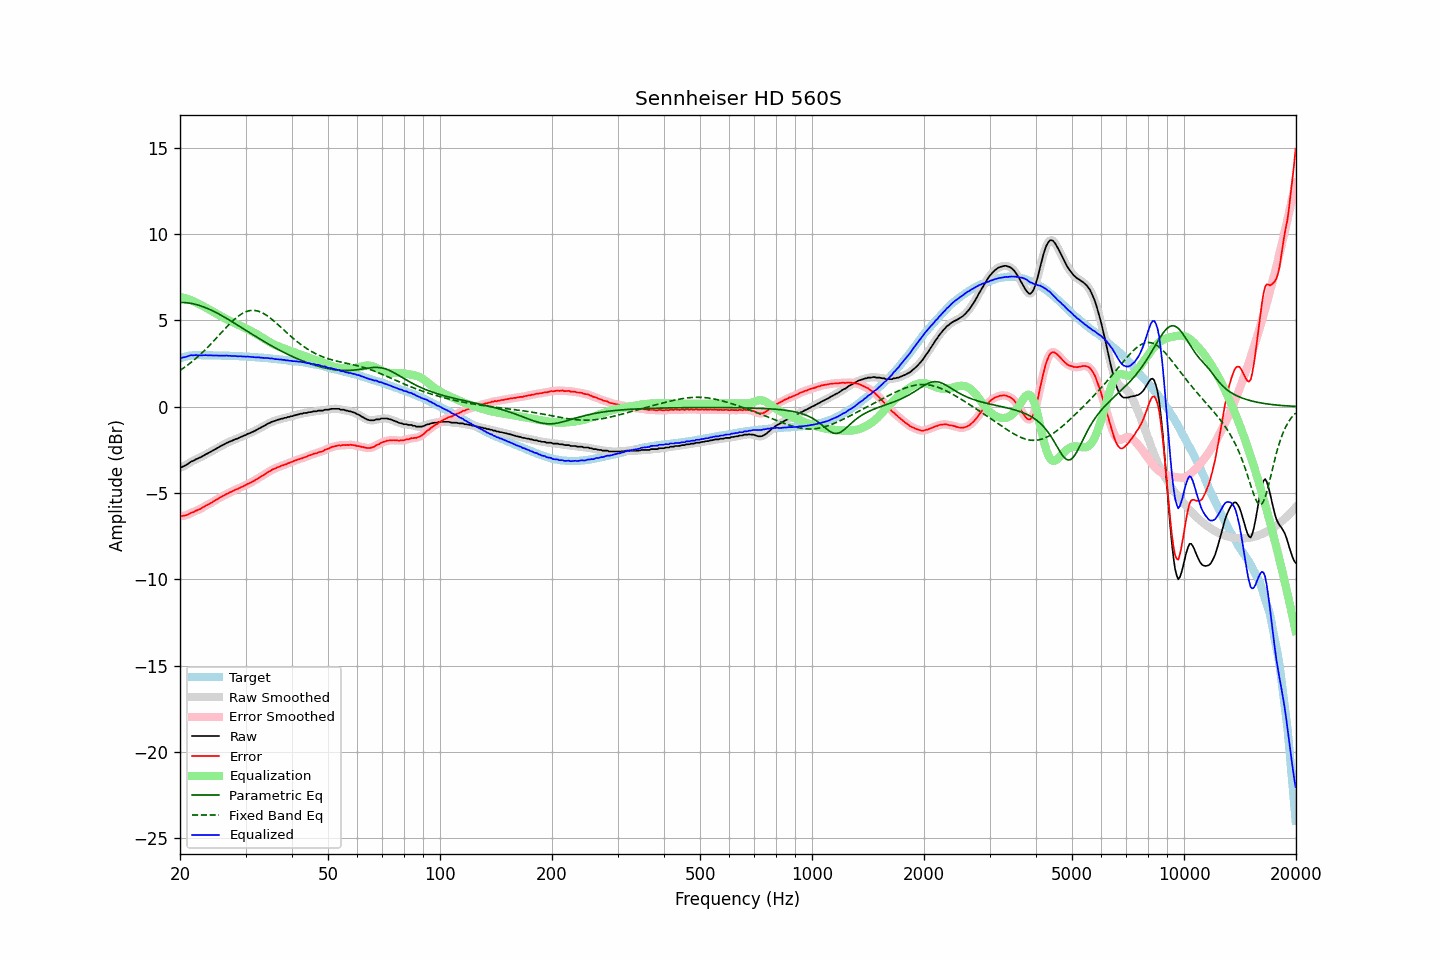

Source data for this figure (header and first rows):
frequency, raw, error, smoothed, error_smoothed, equalization, parametric_eq, fixed_band_eq, equalized_raw, equalized_smoothed, target
20.00, -3.52, -6.32, -3.52, -6.32, 6.35, 6.03, 2.10, 2.83, 2.83, 2.80
20.20, -3.51, -6.34, -3.50, -6.33, 6.33, 6.03, 2.16, 2.82, 2.84, 2.83
20.40, -3.46, -6.32, -3.46, -6.32, 6.31, 6.03, 2.22, 2.85, 2.85, 2.86
20.61, -3.42, -6.30, -3.42, -6.31, 6.28, 6.03, 2.29, 2.87, 2.87, 2.88
20.81, -3.37, -6.28, -3.36, -6.28, 6.26, 6.02, 2.36, 2.89, 2.90, 2.91
21.02, -3.31, -6.25, -3.30, -6.24, 6.23, 6.01, 2.43, 2.92, 2.93, 2.94
21.23, -3.24, -6.19, -3.24, -6.20, 6.20, 5.99, 2.50, 2.96, 2.95, 2.95
21.44, -3.18, -6.14, -3.19, -6.15, 6.16, 5.98, 2.57, 2.98, 2.97, 2.96
21.66, -3.15, -6.12, -3.14, -6.11, 6.12, 5.96, 2.65, 2.97, 2.98, 2.97
21.87, -3.10, -6.07, -3.09, -6.07, 6.07, 5.94, 2.72, 2.98, 2.98, 2.97
22.09, -3.04, -6.02, -3.05, -6.03, 6.03, 5.91, 2.80, 2.99, 2.98, 2.98
22.31, -3.01, -5.99, -3.00, -5.98, 5.98, 5.89, 2.89, 2.98, 2.98, 2.98
22.54, -2.96, -5.94, -2.96, -5.94, 5.94, 5.86, 2.97, 2.98, 2.98, 2.98
22.76, -2.93, -5.91, -2.92, -5.90, 5.89, 5.83, 3.06, 2.96, 2.97, 2.98
22.99, -2.87, -5.84, -2.87, -5.84, 5.84, 5.80, 3.14, 2.98, 2.98, 2.97
23.22, -2.82, -5.79, -2.82, -5.79, 5.79, 5.76, 3.23, 2.98, 2.98, 2.97
23.45, -2.76, -5.73, -2.76, -5.73, 5.74, 5.73, 3.33, 2.99, 2.98, 2.97
23.69, -2.72, -5.69, -2.71, -5.69, 5.69, 5.69, 3.42, 2.97, 2.98, 2.97
23.92, -2.67, -5.64, -2.67, -5.64, 5.64, 5.65, 3.51, 2.97, 2.97, 2.97
24.16, -2.62, -5.59, -2.62, -5.59, 5.58, 5.61, 3.61, 2.97, 2.97, 2.97
24.40, -2.57, -5.54, -2.56, -5.53, 5.53, 5.56, 3.71, 2.96, 2.97, 2.97
24.65, -2.51, -5.47, -2.51, -5.48, 5.48, 5.52, 3.81, 2.97, 2.97, 2.96
24.89, -2.46, -5.42, -2.46, -5.42, 5.42, 5.47, 3.91, 2.97, 2.97, 2.96
25.14, -2.41, -5.37, -2.40, -5.37, 5.37, 5.42, 4.01, 2.96, 2.96, 2.96
25.39, -2.36, -5.32, -2.35, -5.31, 5.31, 5.37, 4.11, 2.96, 2.96, 2.96
25.65, -2.30, -5.26, -2.30, -5.26, 5.26, 5.32, 4.21, 2.96, 2.96, 2.96
25.91, -2.25, -5.20, -2.25, -5.21, 5.21, 5.27, 4.31, 2.96, 2.96, 2.95
26.16, -2.21, -5.16, -2.20, -5.15, 5.16, 5.22, 4.41, 2.95, 2.96, 2.95
26.43, -2.16, -5.11, -2.15, -5.11, 5.11, 5.16, 4.51, 2.95, 2.95, 2.95
26.69, -2.10, -5.05, -2.11, -5.06, 5.06, 5.11, 4.61, 2.96, 2.95, 2.95
26.96, -2.07, -5.02, -2.06, -5.01, 5.01, 5.06, 4.71, 2.95, 2.95, 2.95
27.23, -2.02, -4.96, -2.02, -4.97, 4.97, 5.00, 4.81, 2.95, 2.94, 2.94
27.50, -1.99, -4.93, -1.98, -4.92, 4.92, 4.94, 4.90, 2.94, 2.94, 2.94
27.77, -1.95, -4.88, -1.94, -4.88, 4.88, 4.89, 4.99, 2.93, 2.94, 2.93
28.05, -1.90, -4.83, -1.90, -4.83, 4.84, 4.83, 5.07, 2.94, 2.93, 2.93
28.33, -1.87, -4.79, -1.87, -4.79, 4.79, 4.77, 5.15, 2.93, 2.93, 2.92
28.62, -1.84, -4.76, -1.83, -4.75, 4.75, 4.71, 5.22, 2.91, 2.92, 2.92
28.90, -1.79, -4.71, -1.79, -4.71, 4.71, 4.65, 5.29, 2.92, 2.92, 2.92
29.19, -1.75, -4.66, -1.75, -4.67, 4.66, 4.60, 5.35, 2.92, 2.91, 2.91
29.48, -1.72, -4.63, -1.71, -4.62, 4.62, 4.54, 5.41, 2.90, 2.91, 2.91
29.78, -1.67, -4.57, -1.67, -4.58, 4.58, 4.48, 5.46, 2.91, 2.90, 2.90
30.08, -1.64, -4.54, -1.63, -4.53, 4.53, 4.42, 5.50, 2.89, 2.90, 2.90
30.38, -1.58, -4.47, -1.59, -4.48, 4.49, 4.36, 5.53, 2.91, 2.90, 2.89
30.68, -1.55, -4.44, -1.55, -4.43, 4.44, 4.30, 5.55, 2.89, 2.89, 2.89
30.99, -1.51, -4.39, -1.51, -4.39, 4.39, 4.24, 5.57, 2.88, 2.88, 2.88
31.30, -1.47, -4.34, -1.47, -4.35, 4.34, 4.19, 5.58, 2.87, 2.87, 2.87
31.61, -1.43, -4.30, -1.42, -4.29, 4.29, 4.13, 5.57, 2.86, 2.86, 2.87
31.93, -1.38, -4.24, -1.38, -4.24, 4.24, 4.07, 5.56, 2.86, 2.86, 2.86
32.24, -1.33, -4.18, -1.32, -4.18, 4.18, 4.01, 5.55, 2.86, 2.86, 2.85
32.57, -1.27, -4.12, -1.27, -4.12, 4.13, 3.96, 5.52, 2.86, 2.85, 2.85
32.89, -1.23, -4.07, -1.22, -4.07, 4.07, 3.90, 5.48, 2.84, 2.85, 2.84
33.22, -1.18, -4.01, -1.18, -4.01, 4.01, 3.85, 5.44, 2.83, 2.83, 2.83
33.55, -1.13, -3.96, -1.13, -3.96, 3.95, 3.79, 5.39, 2.82, 2.82, 2.83
33.89, -1.08, -3.90, -1.07, -3.89, 3.89, 3.73, 5.34, 2.81, 2.82, 2.82
34.23, -1.02, -3.83, -1.02, -3.84, 3.83, 3.68, 5.28, 2.82, 2.81, 2.81
34.57, -0.97, -3.77, -0.97, -3.77, 3.78, 3.63, 5.21, 2.81, 2.81, 2.80
34.92, -0.94, -3.73, -0.92, -3.72, 3.72, 3.57, 5.14, 2.79, 2.80, 2.79
35.27, -0.88, -3.66, -0.89, -3.67, 3.67, 3.52, 5.07, 2.80, 2.79, 2.78
35.62, -0.85, -3.62, -0.85, -3.62, 3.63, 3.47, 4.99, 2.78, 2.77, 2.77
35.97, -0.83, -3.59, -0.82, -3.58, 3.58, 3.42, 4.91, 2.75, 2.76, 2.76
... 635 more rows
